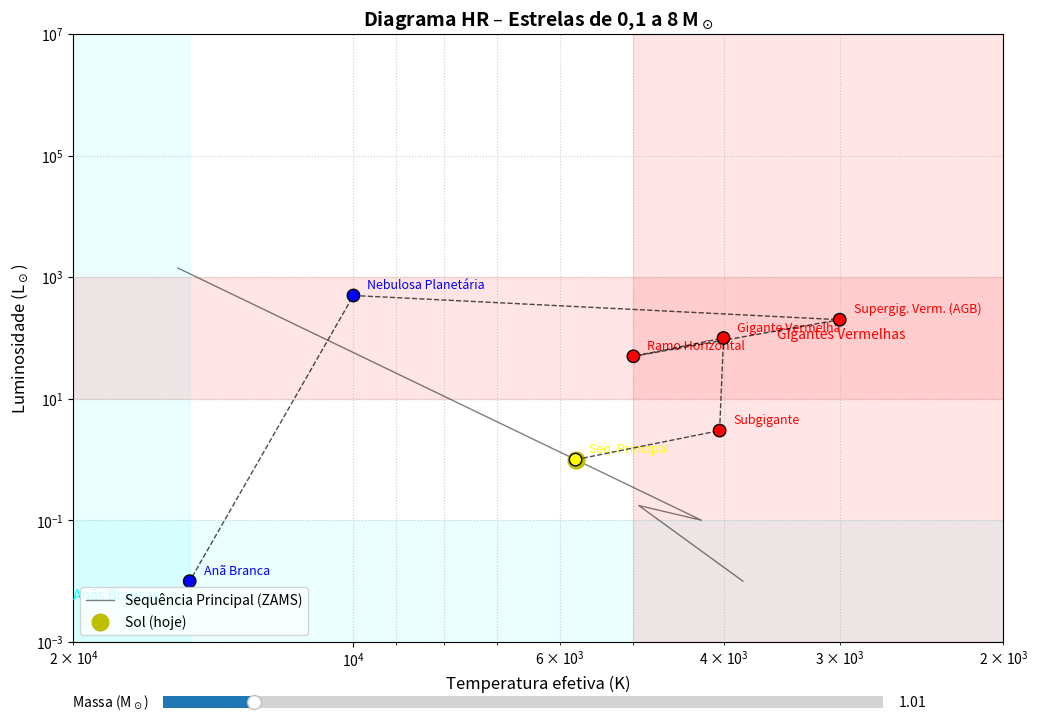

Generate this figure with matplotlib:
import numpy as np
import matplotlib.pyplot as plt
from matplotlib.widgets import Slider

def ZAMS_relation(mass):
    if mass < 0.5:
        L = mass**2.5
    else:
        L = mass**3.5
    R = mass**0.8
    Teff = 5770 * (L / R**2)**0.25
    return Teff, L

def evolutionary_track_low(mass):
    T_zams, L_zams = ZAMS_relation(mass)
    if mass < 0.5:
        return [T_zams], [L_zams], ['Seq. Principal'], ['red'], []
    else:
        Teff = [T_zams, T_zams*0.7, 4000, 5000, 3000, 10000, 15000]
        L = [L_zams, L_zams*3, 100*L_zams, 50*L_zams, 200*L_zams, 500*L_zams, 0.01]
        labels = ['Seq. Principal', 'Subgigante', 'Gigante Vermelha',
                  'Ramo Horizontal', 'Supergig. Verm. (AGB)',
                  'Nebulosa Planetária', 'Anã Branca']
        colors = []
        for t in Teff:
            if t > 8000: colors.append('blue')
            elif t > 5000: colors.append('yellow')
            else: colors.append('red')
        return Teff, L, labels, colors, []

# Construção do gráfico
masses_zams = np.logspace(-0.8, 0.9, 100)  # 0.15 a 8 M☉
T_zams_all, L_zams_all = [], []
for m in masses_zams:
    T, L = ZAMS_relation(m)
    T_zams_all.append(T)
    L_zams_all.append(L)

fig, ax = plt.subplots(figsize=(12, 8))
plt.subplots_adjust(bottom=0.12)

ax.loglog(T_zams_all, L_zams_all, 'k-', lw=1, alpha=0.5, label='Sequência Principal (ZAMS)')
ax.invert_xaxis()
ax.set_xlabel('Temperatura efetiva (K)', fontsize=12)
ax.set_ylabel('Luminosidade (L$_\odot$)', fontsize=12)
ax.set_title('Diagrama HR – Estrelas de 0,1 a 8 M$_\odot$', fontsize=14, fontweight='bold')
ax.grid(True, which='both', linestyle=':', alpha=0.6)
ax.set_xlim(2e4, 2e3)
ax.set_ylim(1e-3, 1e7)  # Limite inferior para incluir anãs brancas, superior para gigantes

# Regiões
ax.axvspan(15000, 100000, alpha=0.08, color='cyan')
ax.axhspan(1e-3, 0.1, alpha=0.08, color='cyan')
ax.text(20000, 0.005, 'Anãs Brancas', fontsize=10, color='cyan')
ax.axvspan(2000, 5000, alpha=0.1, color='red')
ax.axhspan(10, 1000, alpha=0.1, color='red')
ax.text(3500, 100, 'Gigantes Vermelhas', fontsize=10, color='red')

ax.plot(5770, 1, 'yo', markersize=12, label='Sol (hoje)')

# Inicialização com massa=1
mass_init = 1.0
T_ev, L_ev, labs, cols, _ = evolutionary_track_low(mass_init)
scat = ax.scatter(T_ev, L_ev, c=cols, s=80, edgecolors='black', zorder=5)
line, = ax.plot(T_ev, L_ev, 'k--', lw=1, alpha=0.7, zorder=4)
texts = []
for i, (x, y, lab) in enumerate(zip(T_ev, L_ev, labs)):
    txt = ax.annotate(lab, (x, y), textcoords="offset points", xytext=(10,5),
                      fontsize=9, color=cols[i])
    texts.append(txt)

ax.legend(loc='lower left')

# Slider (0.1 a 8)
ax_slider = plt.axes([0.2, 0.03, 0.6, 0.03])
slider_mass = Slider(ax_slider, 'Massa (M$_\odot$)', 0.01, 8.00, valinit=1.0, valstep=0.1)

def update(val):
    mass = slider_mass.val
    T, L, labs, cols, _ = evolutionary_track_low(mass)
    scat.set_offsets(np.c_[T, L])
    scat.set_color(cols)
    line.set_data(T, L)
    for txt in texts: txt.remove()
    texts.clear()
    for i, (x, y, lab) in enumerate(zip(T, L, labs)):
        txt = ax.annotate(lab, (x, y), textcoords="offset points", xytext=(10,5),
                          fontsize=9, color=cols[i])
        texts.append(txt)
    ax.set_title(f'Diagrama HR – Evolução de {mass:.1f} M$_\odot$', fontsize=14, fontweight='bold')
    fig.canvas.draw_idle()

slider_mass.on_changed(update)
plt.show()
